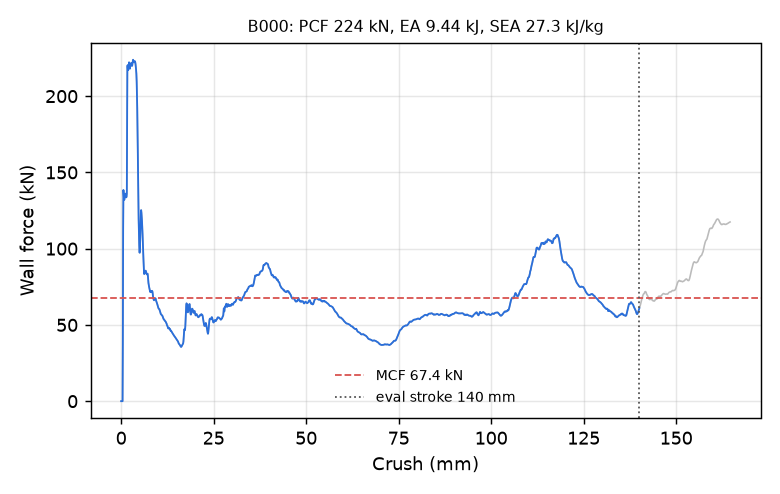

The data file committed next to this chart (first rows):
time_ms, crush_mm, force_kN
0.000000000000000000e+00, -0.000000000000000000e+00, 0.000000000000000000e+00
5.145886447280645370e-03, 7.862914353609085083e-02, 0.000000000000000000e+00
1.029177289456129074e-02, 1.572582870721817017e-01, 0.000000000000000000e+00
1.507009565830230713e-02, 2.302710711956024170e-01, 0.000000000000000000e+00
2.021598257124423981e-02, 3.089002072811126709e-01, 0.000000000000000000e+00
2.536186948418617249e-02, 3.875293433666229248e-01, 0.000000000000000000e+00
3.014019131660461426e-02, 4.605421423912048340e-01, 3.903749774428958830e+01
3.528251498937606812e-02, 5.391160845756530762e-01, 1.115695101077358373e+02
4.005050286650657654e-02, 6.119651794433593750e-01, 1.384508277409225627e+02
4.518273472785949707e-02, 6.903731226921081543e-01, 1.353962920230444809e+02
5.031327903270721436e-02, 7.687489390373229980e-01, 1.328949465192883963e+02
5.507693812251091003e-02, 8.415143489837646484e-01, 1.319883327407916909e+02
6.020756438374519348e-02, 9.198793768882751465e-01, 1.327460788732201422e+02
6.533920764923095703e-02, 9.982535243034362793e-01, 1.344317736282362148e+02
7.010492682456970215e-02, 1.071033477783203125e+00, 1.357461300719589872e+02
7.522501051425933838e-02, 1.149218916893005371e+00, 1.360502091368549031e+02
8.032577484846115112e-02, 1.227102875709533691e+00, 1.352444030055515327e+02
8.505261689424514771e-02, 1.299271702766418457e+00, 1.341902291794781377e+02
9.013903886079788208e-02, 1.376924633979797363e+00, 1.336411859882008173e+02
9.521953016519546509e-02, 1.454480886459350586e+00, 1.340077631595083574e+02
1.002974957227706909e-01, 1.531992316246032715e+00, 1.359715423062664854e+02
1.050087511539459229e-01, 1.603900671005249023e+00, 1.750464492070358347e+02
1.100757047533988953e-01, 1.681230664253234863e+00, 2.192568598645930251e+02
1.151412501931190491e-01, 1.758528828620910645e+00, 2.203211729512817669e+02
1.202077493071556091e-01, 1.835831403732299805e+00, 2.170286049850743666e+02
1.252745240926742554e-01, 1.913128137588500977e+00, 2.170649905789196623e+02
1.303396075963973999e-01, 1.990389227867126465e+00, 2.183981136580514715e+02
1.350400149822235107e-01, 2.062078475952148438e+00, 2.204693406901494654e+02
1.401020586490631104e-01, 2.139273881912231445e+00, 2.221559626233088807e+02
1.451635956764221191e-01, 2.216451168060302734e+00, 2.212318873367144363e+02
1.502202749252319336e-01, 2.293544054031372070e+00, 2.190086652484366141e+02
1.552694141864776611e-01, 2.370512008666992188e+00, 2.180005201434846924e+02
1.603161543607711792e-01, 2.447433471679687500e+00, 2.193674208863791932e+02
1.650024801492691040e-01, 2.518852710723876953e+00, 2.209085945264648103e+02
1.700487285852432251e-01, 2.595747232437133789e+00, 2.210328733912017185e+02
1.750942319631576538e-01, 2.672620296478271484e+00, 2.213767266639601417e+02
1.801395863294601440e-01, 2.749480962753295898e+00, 2.217879128699796354e+02
1.851833909749984741e-01, 2.826308012008666992e+00, 2.209057016839943799e+02
1.902226060628890991e-01, 2.903054952621459961e+00, 2.198057028138879616e+02
1.952566206455230713e-01, 2.979712963104248047e+00, 2.199331555812484567e+02
2.002880275249481201e-01, 3.056320905685424805e+00, 2.214008510911897645e+02
2.053191214799880981e-01, 3.132914066314697266e+00, 2.230672225958020363e+02
2.103488445281982422e-01, 3.209476470947265625e+00, 2.238476751004205880e+02
2.150165736675262451e-01, 3.280519247055053711e+00, 2.234453642942942793e+02
2.200397551059722900e-01, 3.356962442398071289e+00, 2.228686329341474845e+02
2.250593751668930054e-01, 3.433341264724731445e+00, 2.224636549267759449e+02
2.300746887922286987e-01, 3.509644508361816406e+00, 2.221654520650771474e+02
2.350851744413375854e-01, 3.585864305496215820e+00, 2.223446827392862133e+02
2.400911003351211548e-01, 3.662004947662353516e+00, 2.228042769152494031e+02
2.450926005840301514e-01, 3.738067865371704102e+00, 2.228101063336376058e+02
2.500895857810974121e-01, 3.814052104949951172e+00, 2.222124460271997464e+02
2.550806999206542969e-01, 3.889937400817871094e+00, 2.209372905491879351e+02
2.600643932819366455e-01, 3.965699911117553711e+00, 2.191173521646419431e+02
2.650414705276489258e-01, 4.041352272033691406e+00, 2.171709553540507329e+02
2.700128853321075439e-01, 4.116909027099609375e+00, 2.146039152952795916e+02
2.753342092037200928e-01, 4.197772979736328125e+00, 2.094311585020394944e+02
2.802972793579101562e-01, 4.273182868957519531e+00, 2.020265075414283160e+02
2.852588593959808350e-01, 4.348561286926269531e+00, 1.922561039335578812e+02
2.902197539806365967e-01, 4.423920631408691406e+00, 1.796333471209453307e+02
2.951801121234893799e-01, 4.499264240264892578e+00, 1.641612131296396342e+02
... 2,198 more rows
